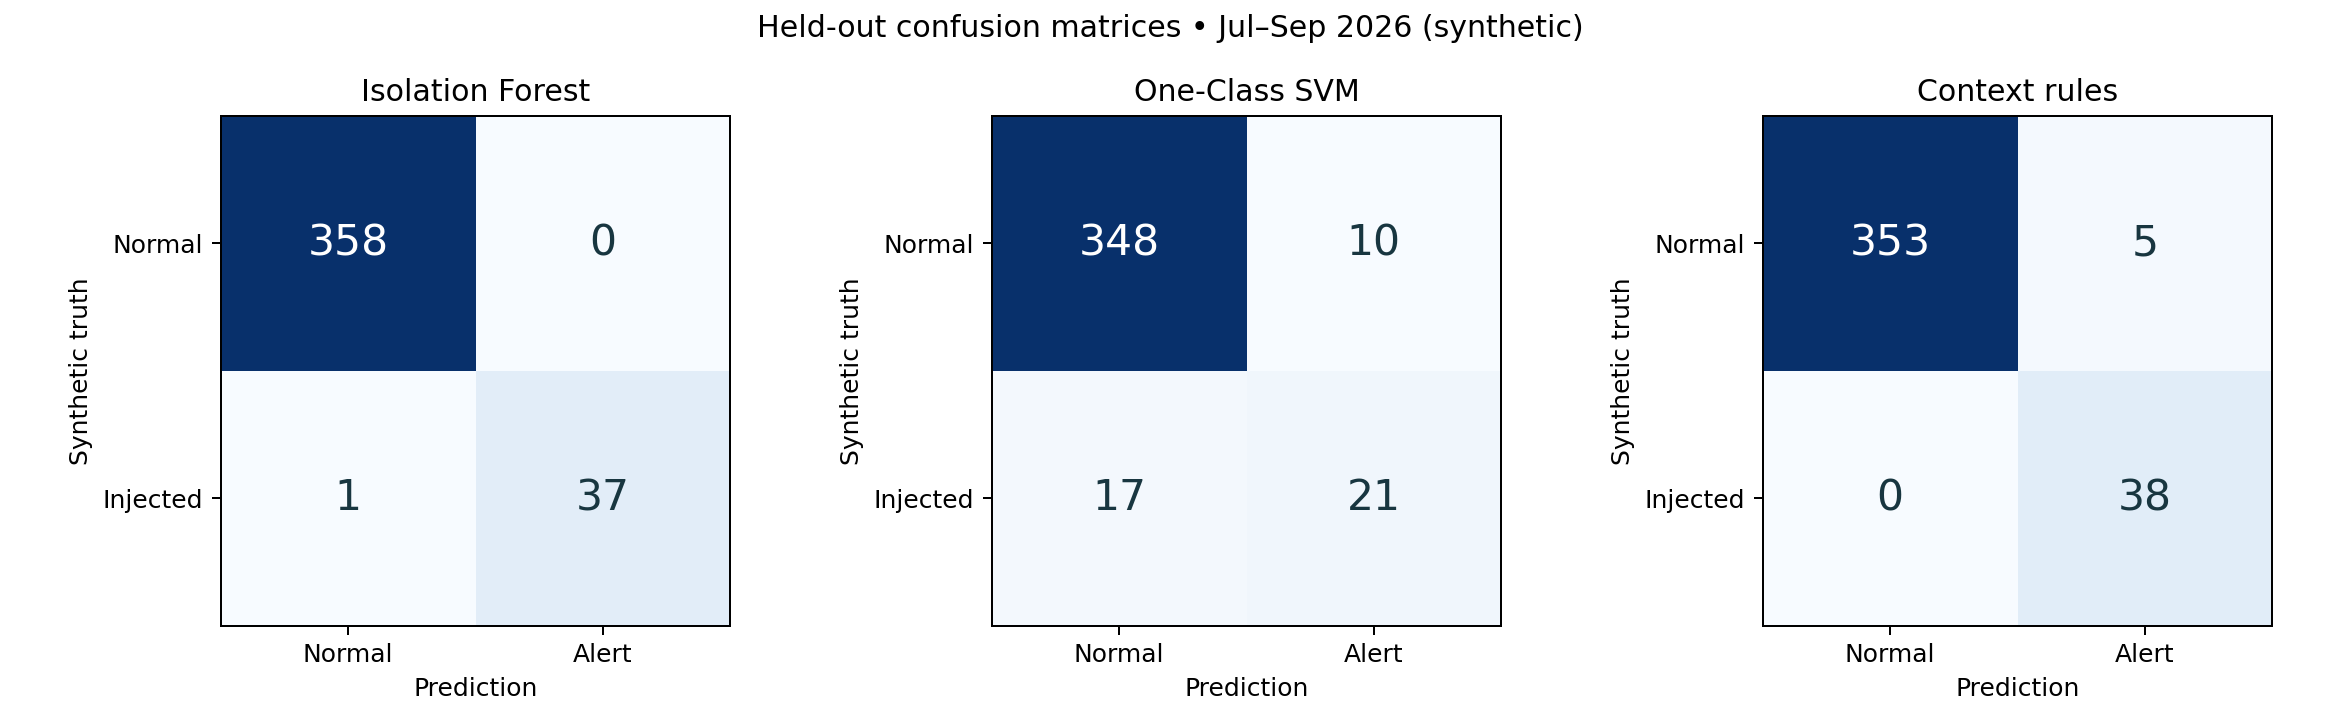

Data behind this chart, as committed beside it:
model, precision, recall, f1, alerts, tp, fp, fn, tn
Isolation Forest, 1.0, 0.9737, 0.9867, 37.0, 37.0, 0.0, 1.0, 358.0
One-Class SVM, 0.6774, 0.5526, 0.6087, 31.0, 21.0, 10.0, 17.0, 348.0
Context rules, 0.8837, 1.0, 0.9383, 43.0, 38.0, 5.0, 0.0, 353.0
